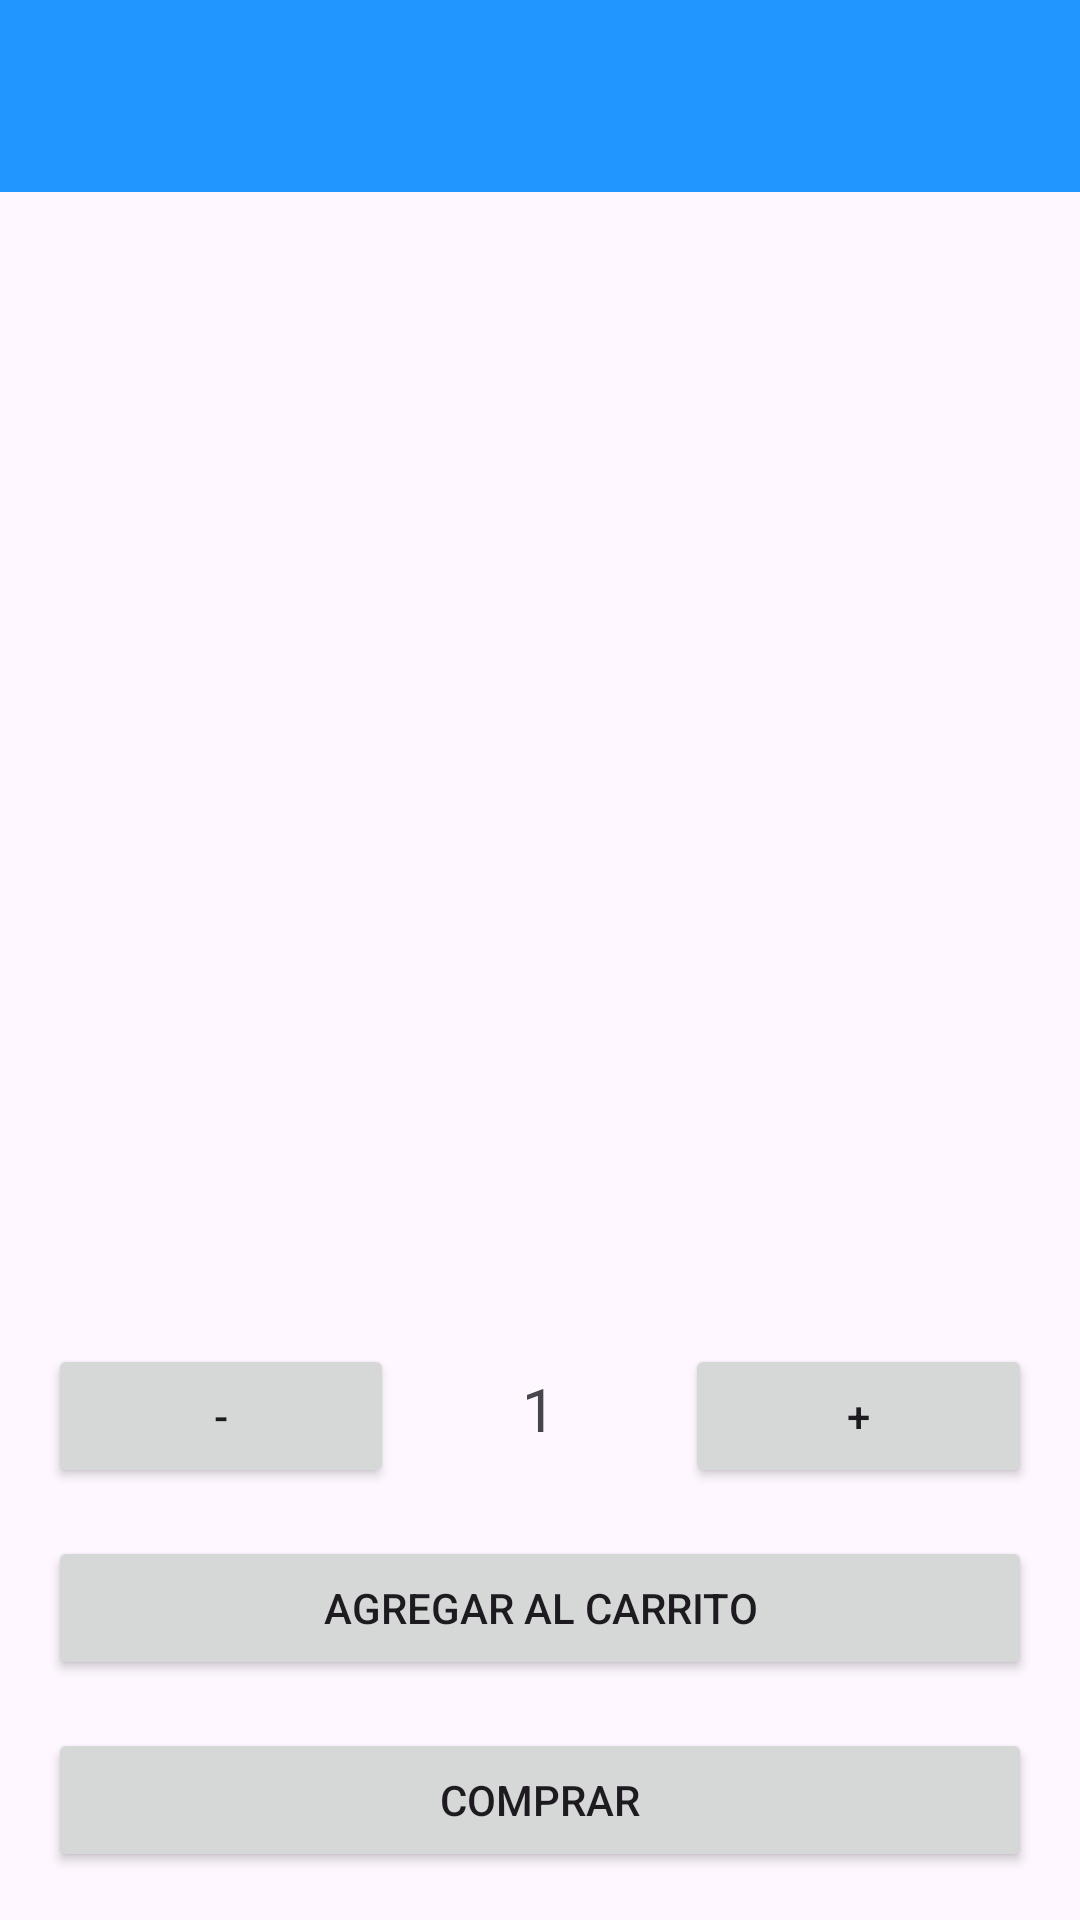

Produce the Android XML layout that renders to this screen, including the resource entries it uses.
<!-- AndroidManifest.xml: application theme Theme.Jhaisales -->
<!-- res/layout/activity_vista_producto.xml -->
<?xml version="1.0" encoding="utf-8"?>
<androidx.constraintlayout.widget.ConstraintLayout
    xmlns:android="http://schemas.android.com/apk/res/android"
    xmlns:app="http://schemas.android.com/apk/res-auto"
    xmlns:tools="http://schemas.android.com/tools"
    android:layout_width="match_parent"
    android:layout_height="match_parent"
    tools:context=".vistaProducto">

    <androidx.appcompat.widget.Toolbar
        android:id="@+id/toolbar2"
        android:layout_width="409dp"
        android:layout_height="wrap_content"
        android:background="@color/cat"

        android:theme="?attr/actionBarTheme"
        app:layout_constraintEnd_toEndOf="parent"
        app:layout_constraintStart_toStartOf="parent"
        app:layout_constraintTop_toTopOf="parent"
        >
        <ImageView
            android:id="@+id/Atras"
            android:layout_width="30dp"
            android:layout_height="30dp"
            android:src="@drawable/atras"
            />
    </androidx.appcompat.widget.Toolbar>

    <LinearLayout
        android:layout_width="match_parent"
        android:layout_height="match_parent"
        android:orientation="vertical"
        android:padding="16dp">

        <ImageView
            android:id="@+id/imgPV"
            android:layout_width="match_parent"
            android:layout_marginTop="50dp"
            android:layout_height="0dp"
            android:layout_weight="1"
            android:scaleType="centerCrop" />

        <TextView
            android:id="@+id/nombrePV"
            android:layout_width="match_parent"
            android:layout_height="wrap_content"
            android:layout_marginTop="16dp"
            android:textSize="20sp"
            android:textStyle="bold" />

        <TextView
            android:id="@+id/descripcionPV"
            android:layout_width="match_parent"
            android:layout_height="100dp"
            android:layout_marginTop="8dp"
            android:textSize="16sp" />

        <TextView
            android:id="@+id/precioPV"
            android:layout_width="match_parent"
            android:layout_height="wrap_content"
            android:layout_marginTop="16dp"
            android:textSize="24sp"
            android:textStyle="bold"
            android:layout_marginBottom="5dp"/>

        <LinearLayout
            android:layout_width="match_parent"
            android:layout_height="wrap_content"
            android:orientation="horizontal">

            <Button
                android:id="@+id/btnMenosProducto"
                android:layout_width="30dp"
                android:layout_height="wrap_content"
                android:layout_weight="1"
                android:text="-"
                />

            <TextView
                android:id="@+id/txtCantidad"
                android:layout_width="wrap_content"
                android:layout_height="wrap_content"
                android:layout_weight="1"
                android:text="1"
                android:textSize="20dp"
                android:textAlignment="center"/>

            <Button
                android:id="@+id/btnMasProducto"
                android:layout_width="30dp"
                android:layout_height="wrap_content"
                android:layout_weight="1"
                android:text="+" />
        </LinearLayout>

        <Button
            android:id="@+id/btnAgregarCarrito"
            android:layout_width="match_parent"
            android:layout_height="wrap_content"
            android:layout_marginTop="16dp"
            android:text="Agregar al carrito" />

        <Button
            android:id="@+id/btnComprar"
            android:layout_width="match_parent"
            android:layout_height="wrap_content"
            android:layout_marginTop="16dp"
            android:text="Comprar" />

    </LinearLayout>



</androidx.constraintlayout.widget.ConstraintLayout>
<!-- resources referenced by this layout -->
<resources>
  <color name="cat">#2097ff</color>
  <style name="Theme.Jhaisales" parent="Base.Theme.Jhaisales" />
  <style name="Base.Theme.Jhaisales" parent="Theme.Material3.DayNight.NoActionBar">
          
          
      </style>
</resources>
